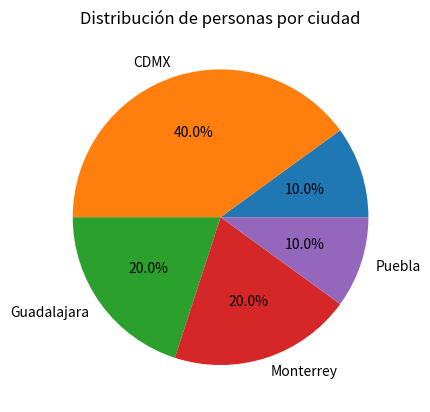

Here is the Python script that generated this plot:
import pandas
import matplotlib.pyplot as plt

data = {
    "Empleado": ["Ana", "Luis", "Carla", "Pedro", "Marta", "Diego", "Sofía", "Juan", "Daniela", "Jesus"],
    "Departamento": ["Ventas", "Ventas", "IT", "IT", "Recursos Humanos", "IT", "Ventas", "Recursos Humanos", "IT", "Externo"],
    "Edad": [23, 34, 29, 41, 38, 27, 25, 45, 24, 19],
    "Salario": [12000, 18000, 25000, 27000, 22000, 23000, 15000, 26000, 30000,400],
    "Ciudad": ["CDMX", "Monterrey", "Guadalajara", "CDMX", "Puebla", "Monterrey", "CDMX", "Guadalajara", "CDMX", " "]
}
df = pandas.DataFrame(data)

ndf = df.groupby("Ciudad")["Empleado"].count()
print(ndf)

#ndf.plot(kind="bar")

#plt.title("Employees per city")  # título
#plt.xlabel("City") # etiqueta eje X
#plt.ylabel("Employees") # etiqueta eje Y
#plt.show()

ndf.plot(kind="pie", autopct="%1.1f%%")

plt.title("Distribución de personas por ciudad")
plt.ylabel("")  # para quitar el texto de la izquierda
plt.show()
